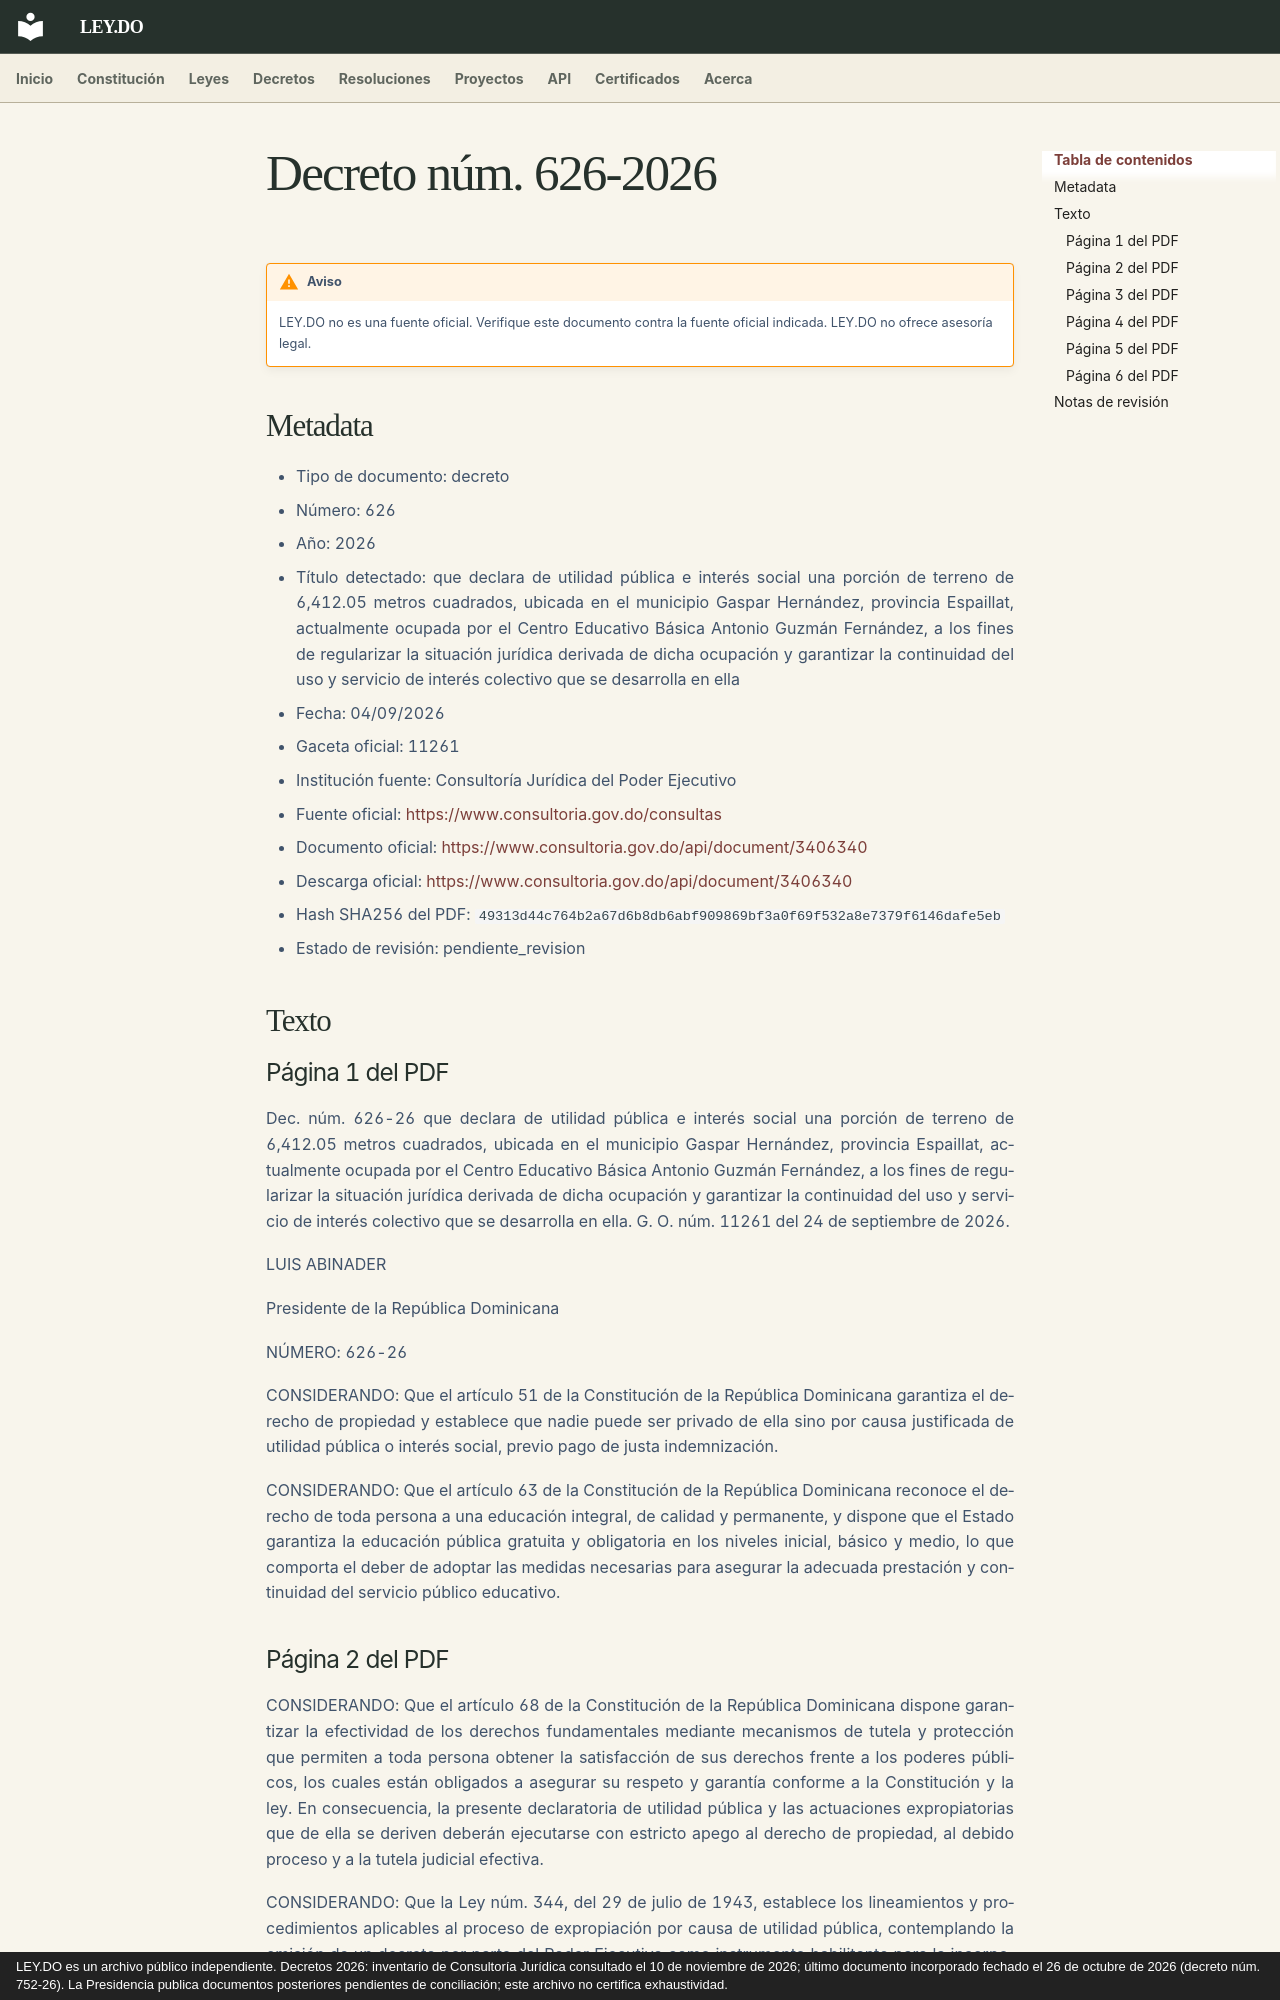

repository: ley-do/ley.do · page: decretos/2026/decreto-626-2026/index.html · generator: mkdocs · copyright: LEY.DO es un archivo público independiente. Decretos 2026: inventario de Consultoría Jurídica consultado el 10 de noviembre de 2026; último documento incorporado fechado el 26 de octubre de 2026 (decreto núm. 752-26). La Presidencia publica documentos posteriores pendientes de conciliación; este archivo no certifica exhaustividad.

# Decreto núm. 626-2026

!!! warning "Aviso"
    LEY.DO no es una fuente oficial. Verifique este documento contra la fuente oficial indicada.
    LEY.DO no ofrece asesoría legal.

## Metadata

- Tipo de documento: decreto
- Número: 626
- Año: 2026
- Título detectado: que declara de utilidad pública e interés social una porción de terreno de 6,412.05 metros cuadrados, ubicada en el municipio Gaspar Hernández, provincia Espaillat, actualmente ocupada por el Centro Educativo Básica Antonio Guzmán Fernández, a los fines de regularizar la situación jurídica derivada de dicha ocupación y garantizar la continuidad del uso y servicio de interés colectivo que se desarrolla en ella
- Fecha: 04/09/2026
- Gaceta oficial: 11261
- Institución fuente: Consultoría Jurídica del Poder Ejecutivo
- Fuente oficial: [https://www.consultoria.gov.do/consultas](https://www.consultoria.gov.do/consultas)
- Documento oficial: [https://www.consultoria.gov.do/api/document/3406340](https://www.consultoria.gov.do/api/document/3406340)
- Descarga oficial: [https://www.consultoria.gov.do/api/document/3406340](https://www.consultoria.gov.do/api/document/3406340)
- Hash SHA256 del PDF: `49313d44c764b2a67d6b8db6abf909869bf3a0f69f532a8e7379f6146dafe5eb`
- Estado de revisión: pendiente_revision

## Texto

### Página 1 del PDF

Dec. núm. 626-26 que declara de utilidad pública e interés social una porción de terreno de 6,412.05 metros cuadrados, ubicada en el municipio Gaspar Hernández, provincia Espaillat, actualmente ocupada por el Centro Educativo Básica Antonio Guzmán Fernández, a los fines de regularizar la situación jurídica derivada de dicha ocupación y garantizar la continuidad del uso y servicio de interés colectivo que se desarrolla en ella. G. O. núm. 11261 del 24 de septiembre de 2026.

LUIS ABINADER

Presidente de la República Dominicana

NÚMERO: 626-26

CONSIDERANDO: Que el artículo 51 de la Constitución de la República Dominicana garantiza el derecho de propiedad y establece que nadie puede ser privado de ella sino por causa justificada de utilidad pública o interés social, previo pago de justa indemnización.

CONSIDERANDO: Que el artículo 63 de la Constitución de la República Dominicana reconoce el derecho de toda persona a una educación integral, de calidad y permanente, y dispone que el Estado garantiza la educación pública gratuita y obligatoria en los niveles inicial, básico y medio, lo que comporta el deber de adoptar las medidas necesarias para asegurar la adecuada prestación y continuidad del servicio público educativo.
